Photos from the image-classification dataset "dataset_split" in the GitHub repository FerdyOktavian/klasifikasi_sawit_efficientNetV2. Its 3 classes are: belum masak, masak, terlalu masak.

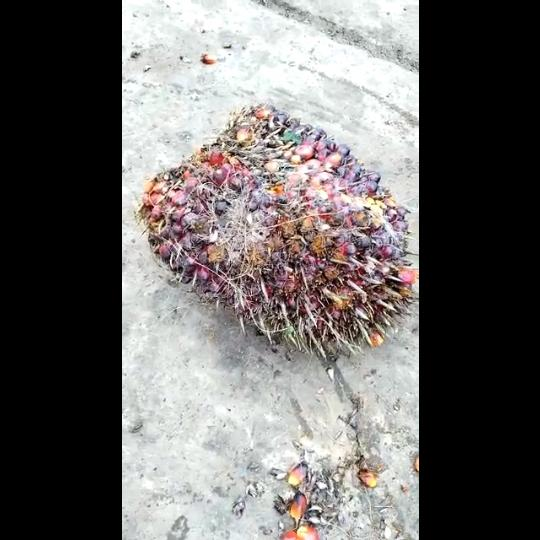
Label: masak

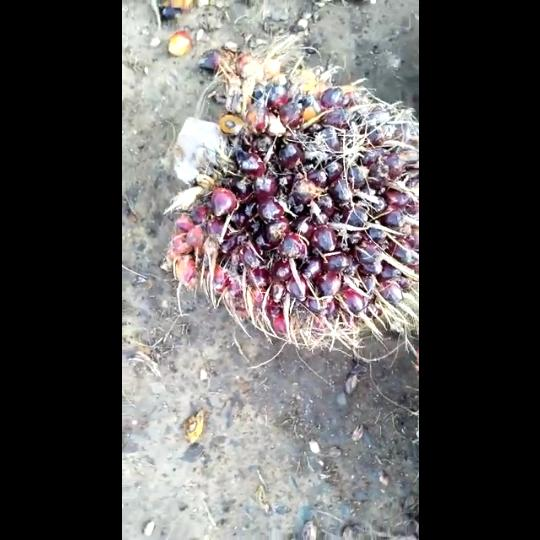
Label: belum masak

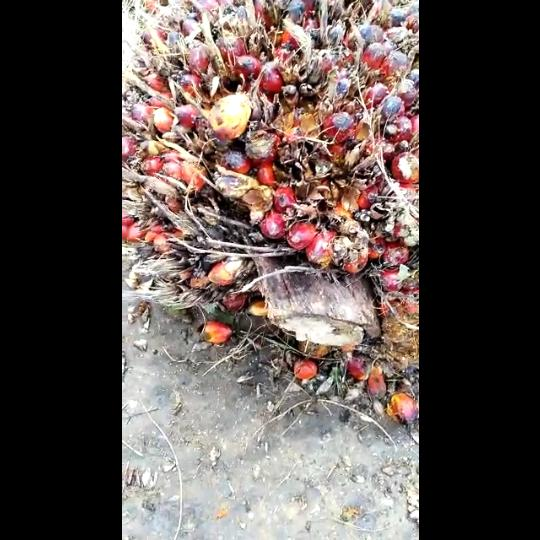
Label: masak

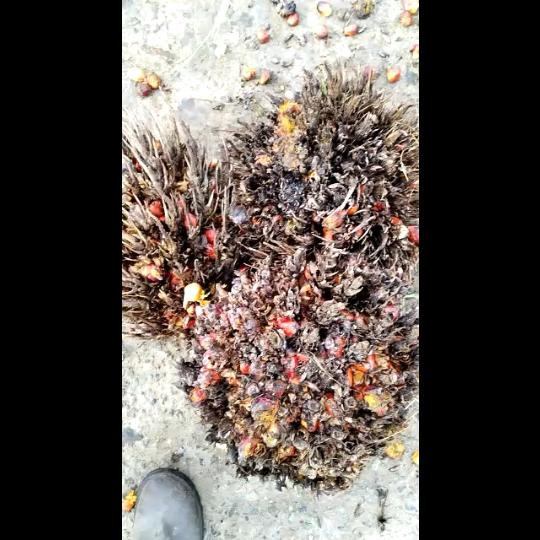
Label: terlalu masak

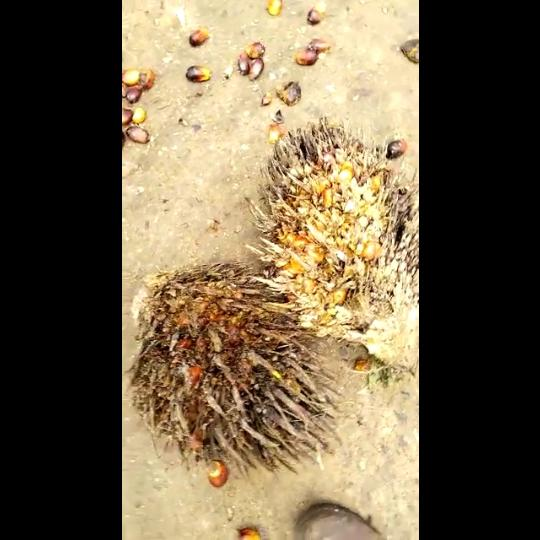
Label: terlalu masak

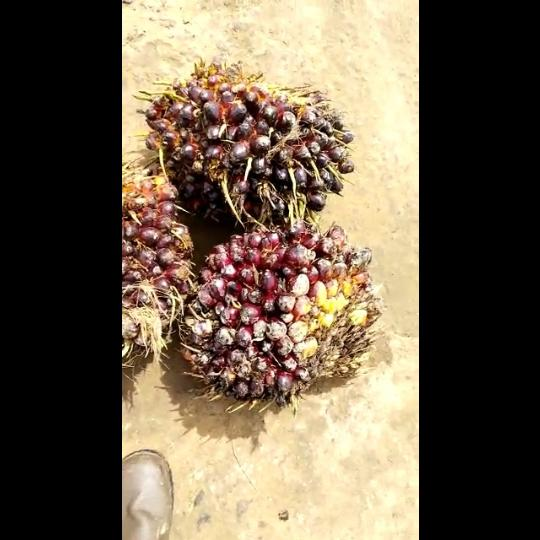
Label: belum masak
